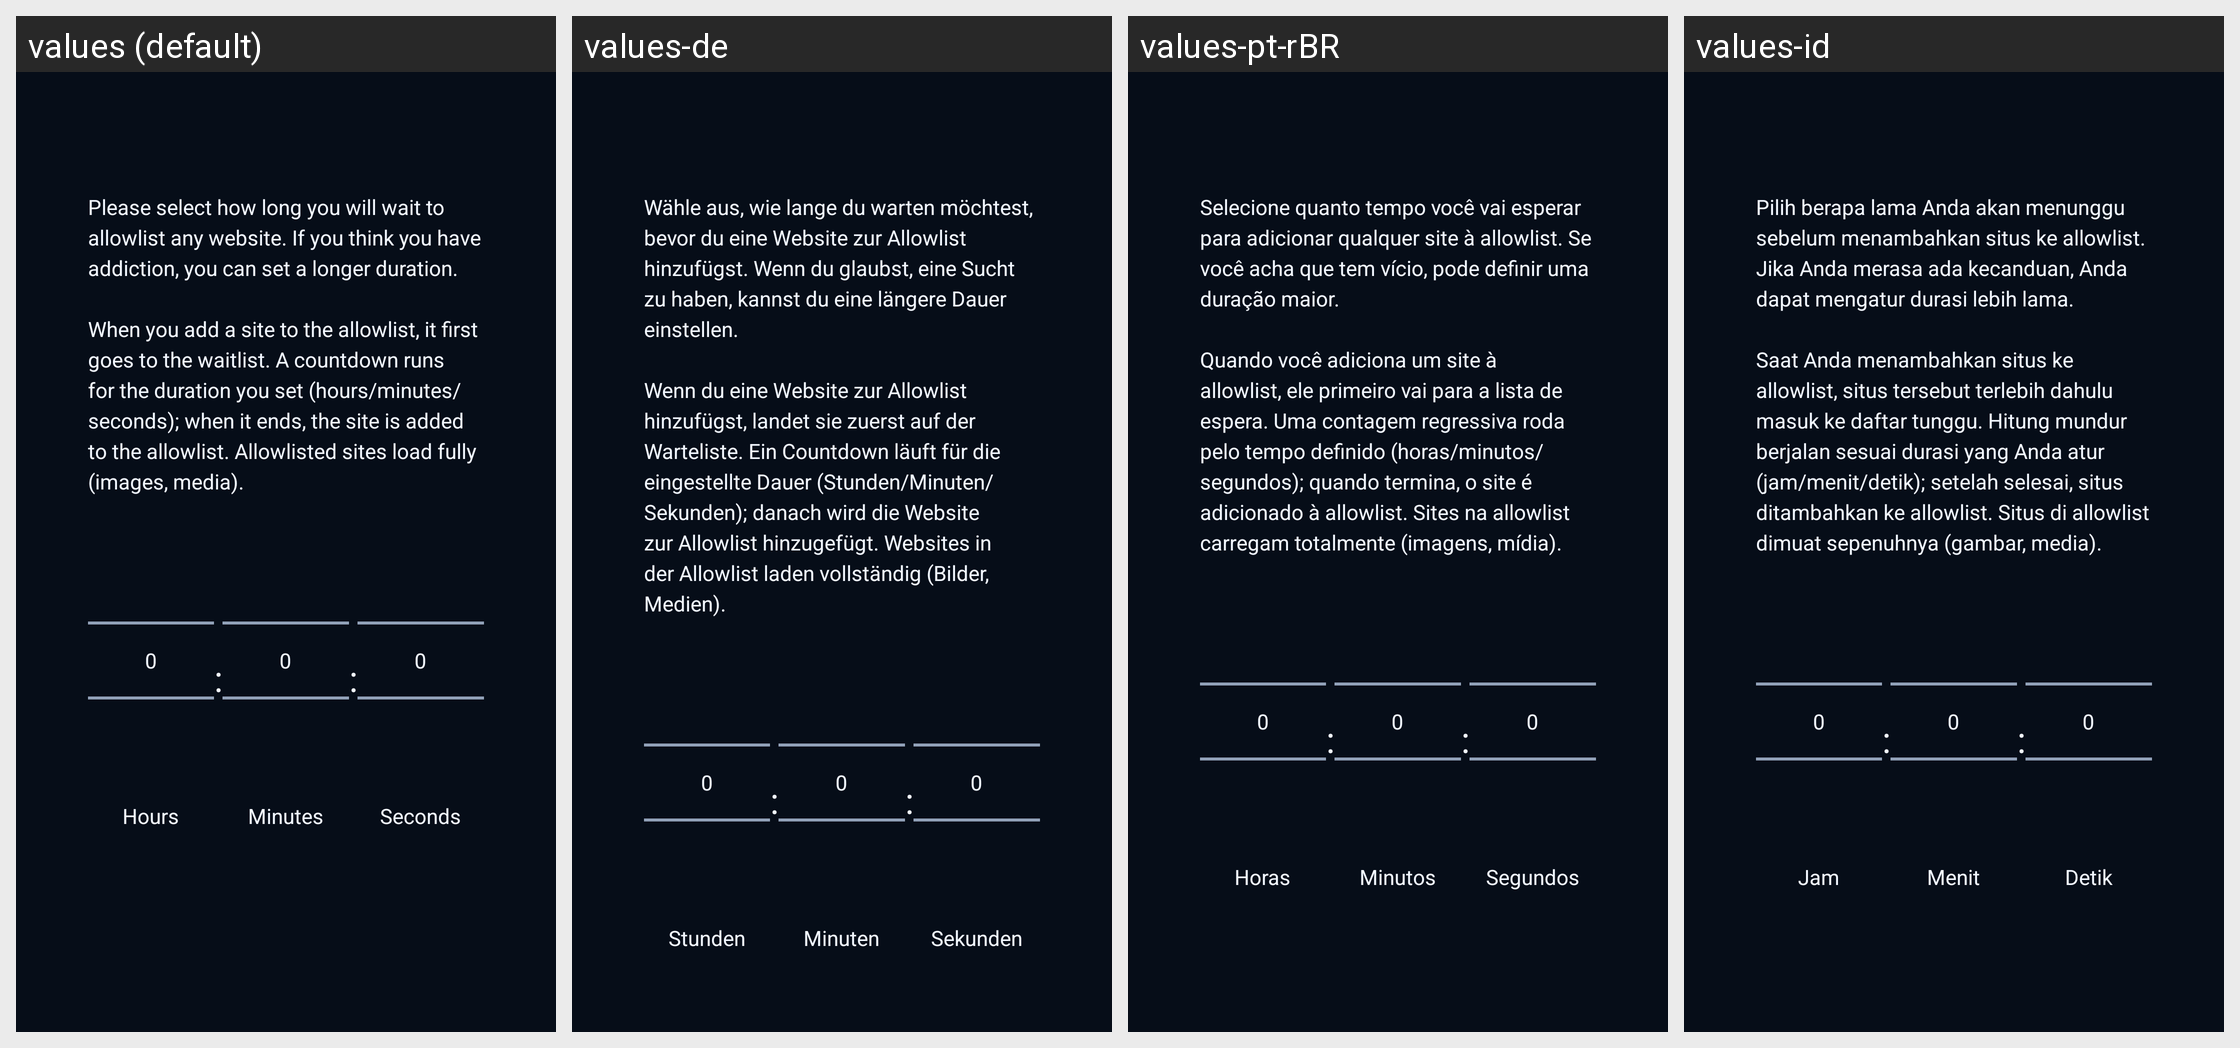

Locale-by-locale string values for the Android screen shown in this grid:
Android screen res/layout/dialog_onboarding_duration.xml rendered under 4 locales, left to right: values (default), values-de, values-pt-rBR, values-id. Device: Nexus 5 (rendered at 1080×1920; each locale shown at half size, 540×960, under a caption strip naming it); theme Theme.SafeBrowser.
Other locales in the repository, not shown: values-ar, values-es, values-fil, values-hi, values-tr, values-ur.
Strings drawn on this screen, with the default value and each locale's value (text and hints the layout hard-codes, and strings that could not be matched under every locale, appear in the picture but are not listed):

lock_duration_explain
  values: Please select how long you will wait to allowlist any website. If you think you have addiction, you can set a longer duration.
      
      When you add a site to the allowlist, it first goes to the waitlist. A countdown runs for the duration you set (hours/minutes/seconds); when it ends, the site is added to the allowlist. Allowlisted sites load fully (images, media).
  values-de: Wähle aus, wie lange du warten möchtest, bevor du eine Website zur Allowlist hinzufügst. Wenn du glaubst, eine Sucht zu haben, kannst du eine längere Dauer einstellen.
      
      Wenn du eine Website zur Allowlist hinzufügst, landet sie zuerst auf der Warteliste. Ein Countdown läuft für die eingestellte Dauer (Stunden/Minuten/Sekunden); danach wird die Website zur Allowlist hinzugefügt. Websites in der …[clipped]
  values-pt-rBR: Selecione quanto tempo você vai esperar para adicionar qualquer site à allowlist. Se você acha que tem vício, pode definir uma duração maior.
      
      Quando você adiciona um site à allowlist, ele primeiro vai para a lista de espera. Uma contagem regressiva roda pelo tempo definido (horas/minutos/segundos); quando termina, o site é adicionado à allowlist. Sites na allowlist carregam totalmente (imagens, …[clipped]
  values-id: Pilih berapa lama Anda akan menunggu sebelum menambahkan situs ke allowlist. Jika Anda merasa ada kecanduan, Anda dapat mengatur durasi lebih lama.
      
      Saat Anda menambahkan situs ke allowlist, situs tersebut terlebih dahulu masuk ke daftar tunggu. Hitung mundur berjalan sesuai durasi yang Anda atur (jam/menit/detik); setelah selesai, situs ditambahkan ke allowlist. Situs di allowlist dimuat …[clipped]

lock_duration_hours
  values: Hours
  values-de: Stunden
  values-pt-rBR: Horas
  values-id: Jam

lock_duration_minutes
  values: Minutes
  values-de: Minuten
  values-pt-rBR: Minutos
  values-id: Menit

lock_duration_seconds
  values: Seconds
  values-de: Sekunden
  values-pt-rBR: Segundos
  values-id: Detik
